Dataset: trainData (GitHub, ketann26/Automatic-Circuit-Recognition). Classes: diode, resistor, inductor.

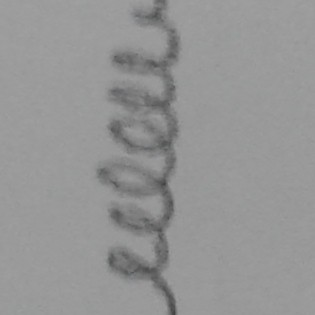
Label: inductor

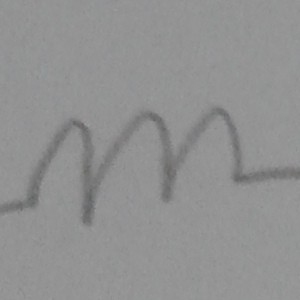
Label: inductor

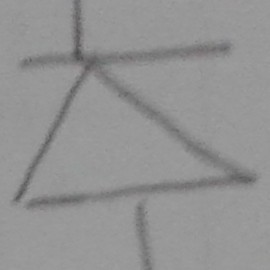
Label: diode

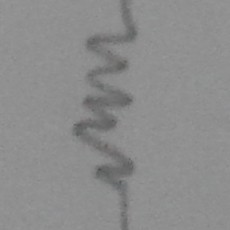
Label: resistor

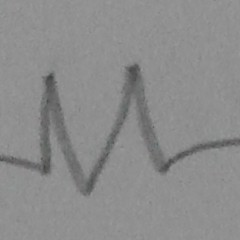
Label: resistor

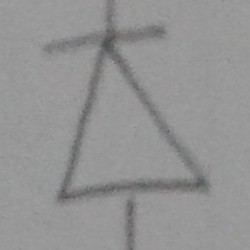
Label: diode
